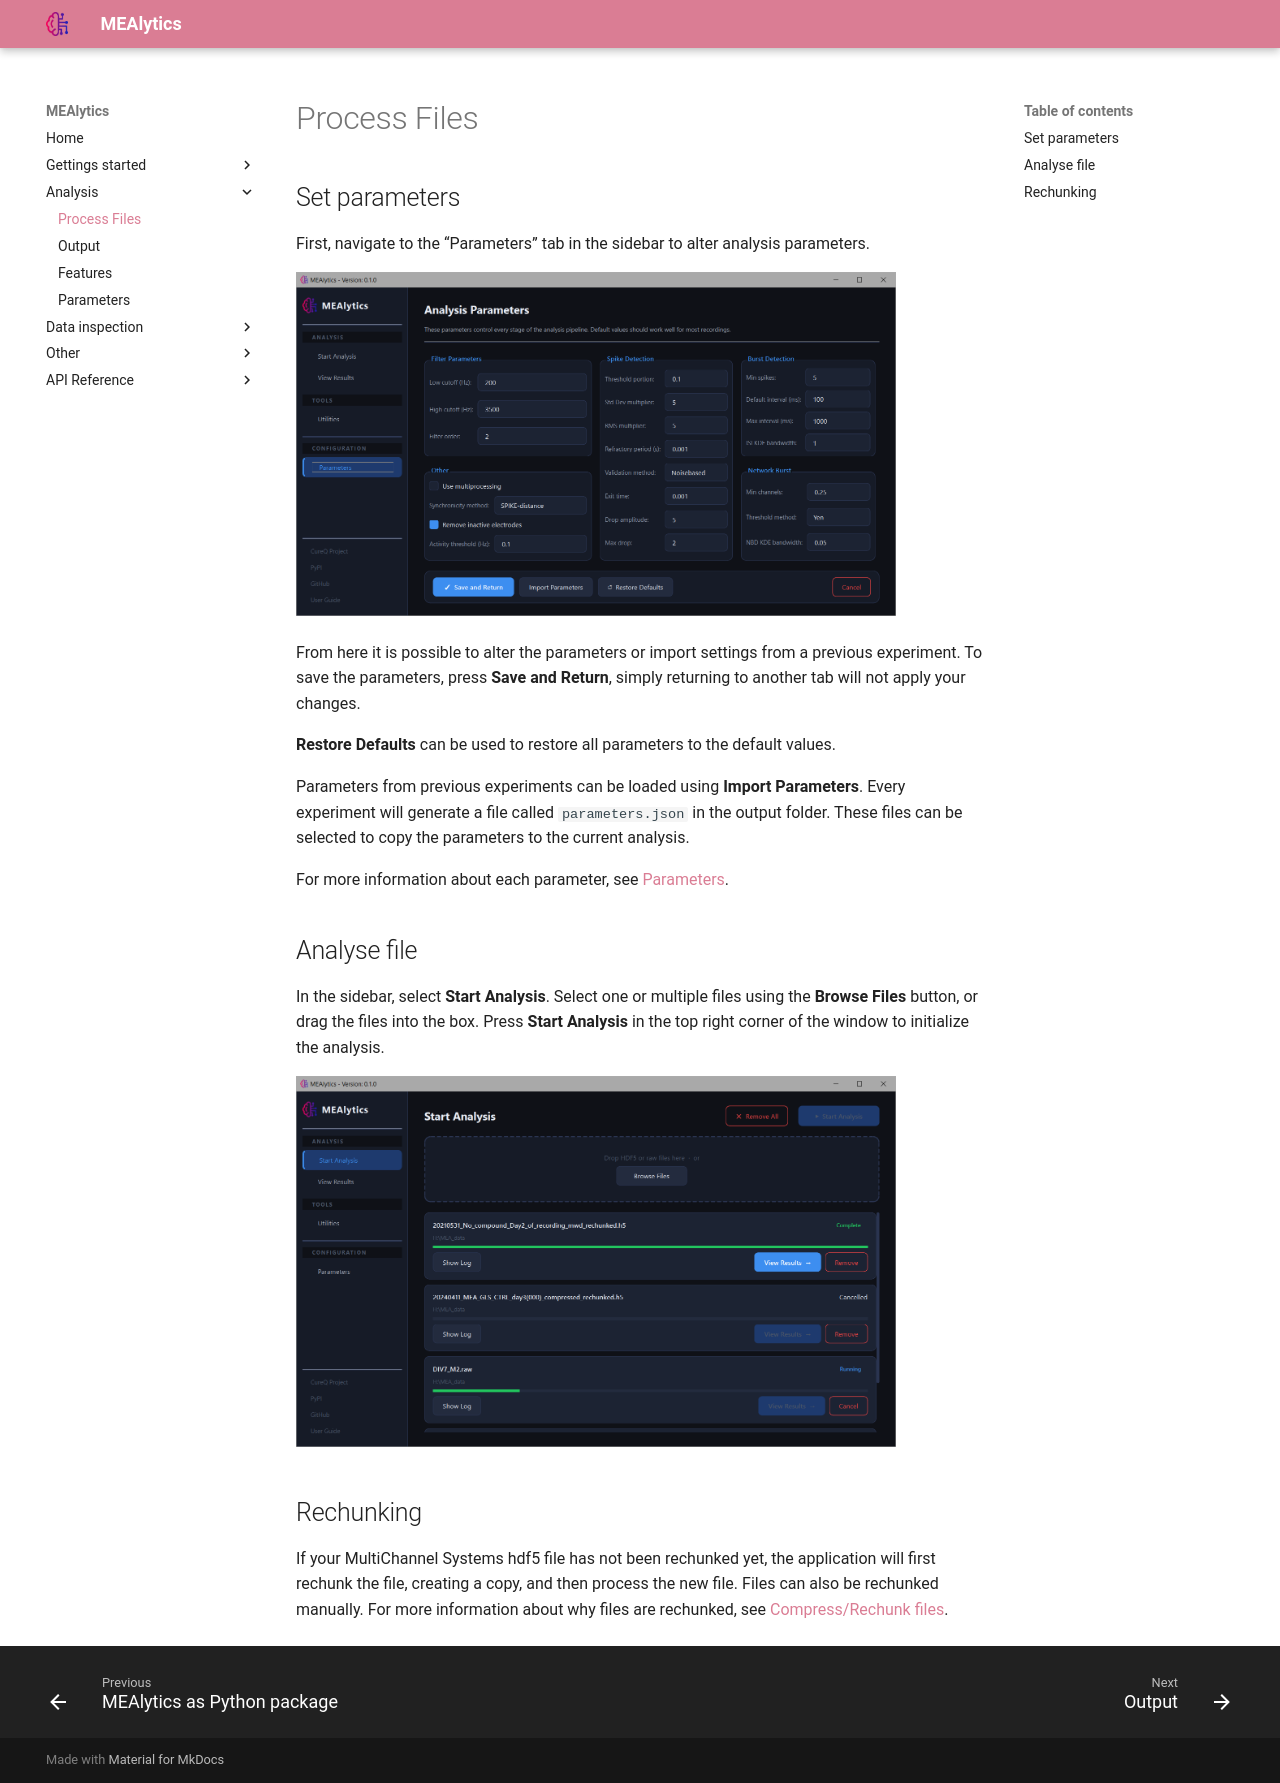

repository: CureQ/MEAlytics · page: process_files/index.html · generator: mkdocs

## Set parameters
First, navigate to the “Parameters” tab in the sidebar to alter analysis parameters.

<img src="../assets/images/parameters_overview.png" width="600" height="335"><br>

From here it is possible to alter the parameters or import settings from a previous experiment. To save the parameters, press **Save and Return**, simply returning to another tab will not apply your changes.

**Restore Defaults** can be used to restore all parameters to the default values.

Parameters from previous experiments can be loaded using **Import Parameters**. Every experiment will generate a file called ```parameters.json``` in the output folder. These files can be selected to copy the parameters to the current analysis.

For more information about each parameter, see [Parameters](parameters.md).


## Analyse file
In the sidebar, select **Start Analysis**.
Select one or multiple files using the **Browse Files** button, or drag the files into the box. Press **Start Analysis** in the top right corner of the window to initialize the analysis.


<img src="../assets/images/batch_processing.png" width="600" height="335"><br>

## Rechunking
If your MultiChannel Systems hdf5 file has not been rechunked yet, the application will first rechunk the file, creating a copy, and then process the new file. Files can also be rechunked manually. For more information about why files are rechunked, see [Compress/Rechunk files](compress_rechunk.md).
